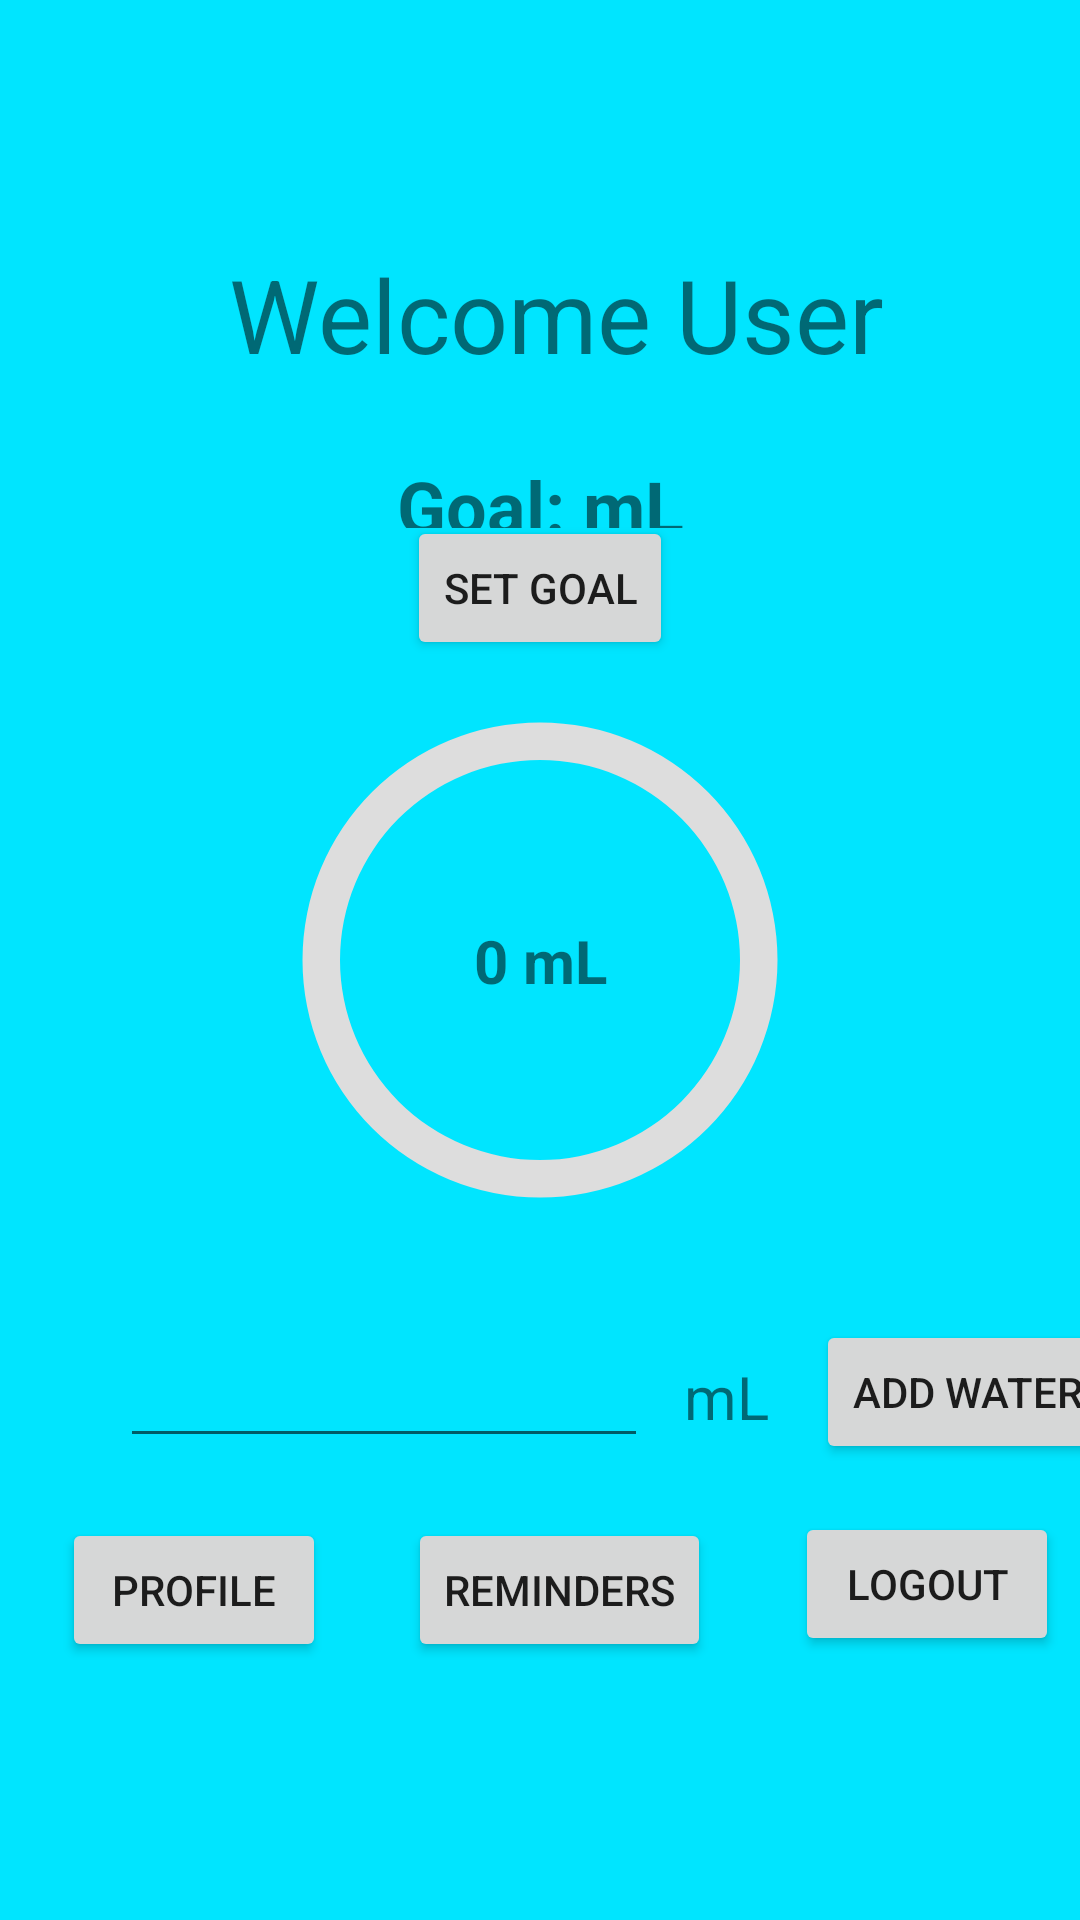

Layout XML and referenced resources for this Android screen:
<!-- AndroidManifest.xml: application theme Theme.Final_project_water_tracker -->
<!-- res/layout/activity_home_page.xml -->
<?xml version="1.0" encoding="utf-8"?>
<androidx.constraintlayout.widget.ConstraintLayout xmlns:android="http://schemas.android.com/apk/res/android"
    xmlns:app="http://schemas.android.com/apk/res-auto"
    xmlns:tools="http://schemas.android.com/tools"
    android:layout_width="match_parent"
    android:layout_height="match_parent"
    android:background="#00e5ff"
    tools:context=".homePage">

    <ProgressBar
        android:id="@+id/progressBar"
        android:indeterminateOnly="false"
        android:progressDrawable="@drawable/circle"
        android:layout_width="200dp"
        android:layout_height="200dp"
        app:layout_constraintBottom_toBottomOf="parent"
        app:layout_constraintLeft_toLeftOf="parent"
        app:layout_constraintRight_toRightOf="parent"
        app:layout_constraintTop_toTopOf="parent"
        tools:progress="0" />

    <Button
        android:id="@+id/remindersBtn"
        android:layout_width="wrap_content"
        android:layout_height="wrap_content"
        android:layout_marginStart="136dp"
        android:layout_marginTop="20dp"
        android:text="Reminders"
        app:layout_constraintStart_toStartOf="parent"
        app:layout_constraintTop_toBottomOf="@+id/addWaterInput" />

    <Button
        android:id="@+id/profileBtn"
        android:layout_width="wrap_content"
        android:layout_height="wrap_content"
        android:layout_marginStart="5dp"
        android:layout_marginEnd="12dp"
        android:text="Profile"
        app:layout_constraintBaseline_toBaselineOf="@+id/remindersBtn"
        app:layout_constraintEnd_toStartOf="@+id/remindersBtn"
        app:layout_constraintStart_toStartOf="parent" />

    <TextView
        android:id="@+id/goal"
        android:layout_width="232dp"
        android:layout_height="0dp"
        android:layout_marginBottom="44dp"
        android:text="Goal: mL"
        android:textAlignment="center"
        android:textSize="24sp"
        android:textStyle="bold"
        app:layout_constraintBottom_toTopOf="@+id/progressBar"
        app:layout_constraintEnd_toEndOf="parent"
        app:layout_constraintStart_toStartOf="parent"
        app:layout_constraintTop_toBottomOf="@+id/welcome" />

    <Button
        android:id="@+id/addWaterBtn"
        android:layout_width="wrap_content"
        android:layout_height="wrap_content"
        android:layout_marginStart="136dp"
        android:layout_marginTop="20dp"
        android:text="Add Water"
        app:layout_constraintStart_toStartOf="@+id/remindersBtn"
        app:layout_constraintTop_toBottomOf="@+id/progressBar" />

    <TextView
        android:id="@+id/welcome"
        android:layout_width="wrap_content"
        android:layout_height="wrap_content"
        android:layout_marginTop="82dp"
        android:layout_marginEnd="1dp"
        android:layout_marginBottom="25dp"
        android:gravity="center_horizontal"
        android:text=" Welcome User"
        android:textSize="34sp"
        app:layout_constraintBottom_toTopOf="@+id/goal"
        app:layout_constraintEnd_toEndOf="@+id/goal"
        app:layout_constraintTop_toTopOf="parent"
        tools:textAlignment="center" />

    <Button
        android:id="@+id/setGoalBtn"
        android:layout_width="wrap_content"
        android:layout_height="wrap_content"
        android:text="Set Goal"
        app:layout_constraintBottom_toTopOf="@+id/progressBar"
        app:layout_constraintEnd_toEndOf="parent"
        app:layout_constraintStart_toStartOf="parent" />


    <TextView
        android:id="@+id/progressAmnt"
        android:layout_width="wrap_content"
        android:layout_height="wrap_content"
        android:text="0 mL"
        android:textSize="20sp"
        android:textStyle="bold"
        app:layout_constraintBottom_toBottomOf="@+id/progressBar"
        app:layout_constraintEnd_toEndOf="parent"
        app:layout_constraintStart_toStartOf="parent"
        app:layout_constraintTop_toTopOf="@+id/progressBar" />

    <Button
        android:id="@+id/logoutBtn"
        android:layout_width="wrap_content"
        android:layout_height="wrap_content"
        android:layout_marginStart="28dp"
        android:layout_marginTop="16dp"
        android:text="Logout"
        app:layout_constraintStart_toEndOf="@+id/remindersBtn"
        app:layout_constraintTop_toBottomOf="@+id/addWaterBtn" />

    <EditText
        android:id="@+id/addWaterInput"
        android:layout_width="176dp"
        android:layout_height="46dp"
        android:layout_marginStart="40dp"
        android:layout_marginTop="20dp"
        android:ems="10"
        android:inputType="number"
        app:layout_constraintStart_toStartOf="parent"
        app:layout_constraintTop_toBottomOf="@+id/progressBar" />

    <TextView
        android:id="@+id/mLText"
        android:layout_width="wrap_content"
        android:layout_height="wrap_content"
        android:layout_marginStart="12dp"
        android:layout_marginTop="32dp"
        android:text="mL"
        android:textSize="20sp"
        app:layout_constraintStart_toEndOf="@+id/addWaterInput"
        app:layout_constraintTop_toBottomOf="@+id/progressBar" />

</androidx.constraintlayout.widget.ConstraintLayout>
<!-- resources referenced by this layout -->
<resources>
  <!-- drawable circle (drawable) -->
  <?xml version="1.0" encoding="utf-8"?>
  <layer-list xmlns:android="http://schemas.android.com/apk/res/android">
      <item>
          <shape
              android:shape="ring"
              android:thicknessRatio="16"
              android:useLevel="false">
              <solid android:color="#DDD" />
          </shape>
      </item>
      <item>
          <rotate
              android:fromDegrees="270"
              android:toDegrees="270">
              <shape
                  android:shape="ring"
                  android:thicknessRatio="16"
                  android:useLevel="true">
                  <gradient
                      android:endColor="#00ff00"
                      android:startColor="#00ff00"
                      android:type="sweep" />
              </shape>
          </rotate>
      </item>
  </layer-list>
  <style name="Theme.Final_project_water_tracker" parent="Theme.MaterialComponents.DayNight.DarkActionBar">
          
          <item name="colorPrimary">@color/purple_500</item>
          <item name="colorPrimaryVariant">@color/purple_700</item>
          <item name="colorOnPrimary">@color/white</item>
          
          <item name="colorSecondary">@color/teal_200</item>
          <item name="colorSecondaryVariant">@color/teal_700</item>
          <item name="colorOnSecondary">@color/black</item>
          
          <item name="android:statusBarColor">?attr/colorPrimaryVariant</item>
          
      </style>
  <!-- not gathered from this repository: default colours our renderer supplied (Android Studio template values) -->
  <color name="purple_500">#FF6200EE</color>
  <color name="purple_700">#FF3700B3</color>
  <color name="teal_200">#FF03DAC5</color>
  <color name="teal_700">#FF018786</color>
  <color name="black">#FF000000</color>
  <color name="white">#FFFFFFFF</color>
</resources>
